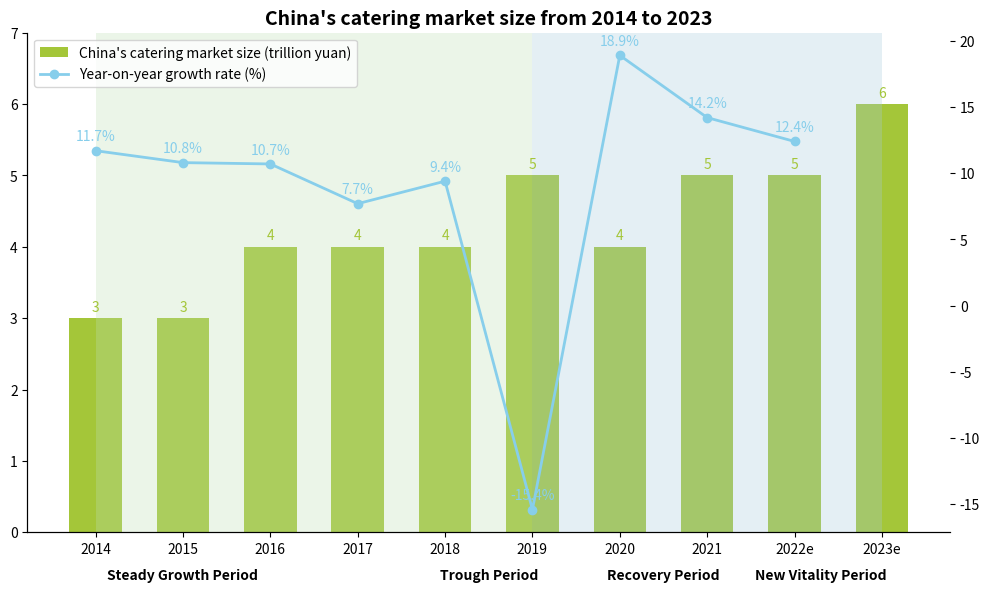

Recreate this plot in Python.
import matplotlib.pyplot as plt
import numpy as np

# Years
years = ["2014", "2015", "2016", "2017", "2018", "2019", "2020", "2021", "2022e", "2023e"]
# Market size (trillion yuan)
market_size = [3, 3, 4, 4, 4, 5, 4, 5, 5, 6]
# Year-on-year growth rate (%)
growth_rate = [11.7, 10.8, 10.7, 7.7, 9.4, -15.4, 18.9, 14.2, 12.4]
# Stage division
stages = ["Steady Growth Period"] * 5 + ["Trough Period"] + ["Recovery Period"] + ["New Vitality Period"] * 2
stage_x = [0, 4, 5, 6, 7, 9]  # X-coordinate boundaries for drawing stage backgrounds, need to match the number of years. Here is a simple example and can be refined.
stage_y = [-0.5] * len(stage_x)
stage_height = [1] * len(stage_x)
stage_colors = ["#BDDEB3", "#BDDEB3", "#BDDEB3", "#BDDEB3", "#BDDEB3", "#A6CADD", "#A6CADD", "#A6CADD", "#A6CADD", "#A6CADD"]  # Simulate stage colors

# Create a canvas
fig, ax = plt.subplots(figsize=(10, 6))

# Draw a bar chart (market size)
x = np.arange(len(years))
bar_width = 0.6
bars = ax.bar(x, market_size, width=bar_width, color="#A4C639", label="China's catering market size (trillion yuan)")

# Draw a line chart (year-on-year growth rate)
ax2 = ax.twinx()
ax2.plot(x[:-1], growth_rate, marker='o', color="#87CEEB", label="Year-on-year growth rate (%)", linewidth=2)  # The growth rate data is one less than the years, pay attention to slicing.

# Add market size annotations
for bar in bars:
    height = bar.get_height()
    ax.annotate(f'{height}',
                xy=(bar.get_x() + bar.get_width() / 2, height),
                xytext=(0, 3),
                textcoords="offset points",
                ha='center', va='bottom',
                color="#A4C639")

# Add growth rate annotations
for i, rate in enumerate(growth_rate):
    ax2.annotate(f'{rate}%',
                 xy=(x[i], rate),
                 xytext=(0, 5),
                 textcoords="offset points",
                 ha='center', va='bottom',
                 color="#87CEEB")

# Draw stage backgrounds (simple simulation. If precise positions are needed, the coordinates need to be refined.)
for i in range(len(stages)):
    ax.axvspan(i, i + 1, facecolor=stage_colors[i], alpha=0.3)

# Manually add stage texts (because the automatic layout is complex, here it is simply placed and can be adjusted according to the actual situation.)
stage_texts = ["Steady Growth Period", "Trough Period", "Recovery Period", "New Vitality Period"]
ax.text(1, -0.5, stage_texts[0], ha='center', va='top', fontweight='bold')
ax.text(4.5, -0.5, stage_texts[1], ha='center', va='top', fontweight='bold')
ax.text(6.5, -0.5, stage_texts[2], ha='center', va='top', fontweight='bold')
ax.text(8.3, -0.5, stage_texts[3], ha='center', va='top', fontweight='bold')

# Set x-axis ticks
ax.set_xticks(x)
ax.set_xticklabels(years)
# Set the y-axis (market size) range
ax.set_ylim(0, 7)
# Set the title
ax.set_title("China's catering market size from 2014 to 2023", fontsize=14, fontweight="bold")

# Combine legends
lines, labels = ax.get_legend_handles_labels()
lines2, labels2 = ax2.get_legend_handles_labels()
ax2.legend(lines + lines2, labels + labels2, loc='upper left')

# Beautify: Hide the top and right borders
for spine in ["top", "right"]:
    ax.spines[spine].set_visible(False)
    ax2.spines[spine].set_visible(False)

plt.tight_layout()
plt.show()
